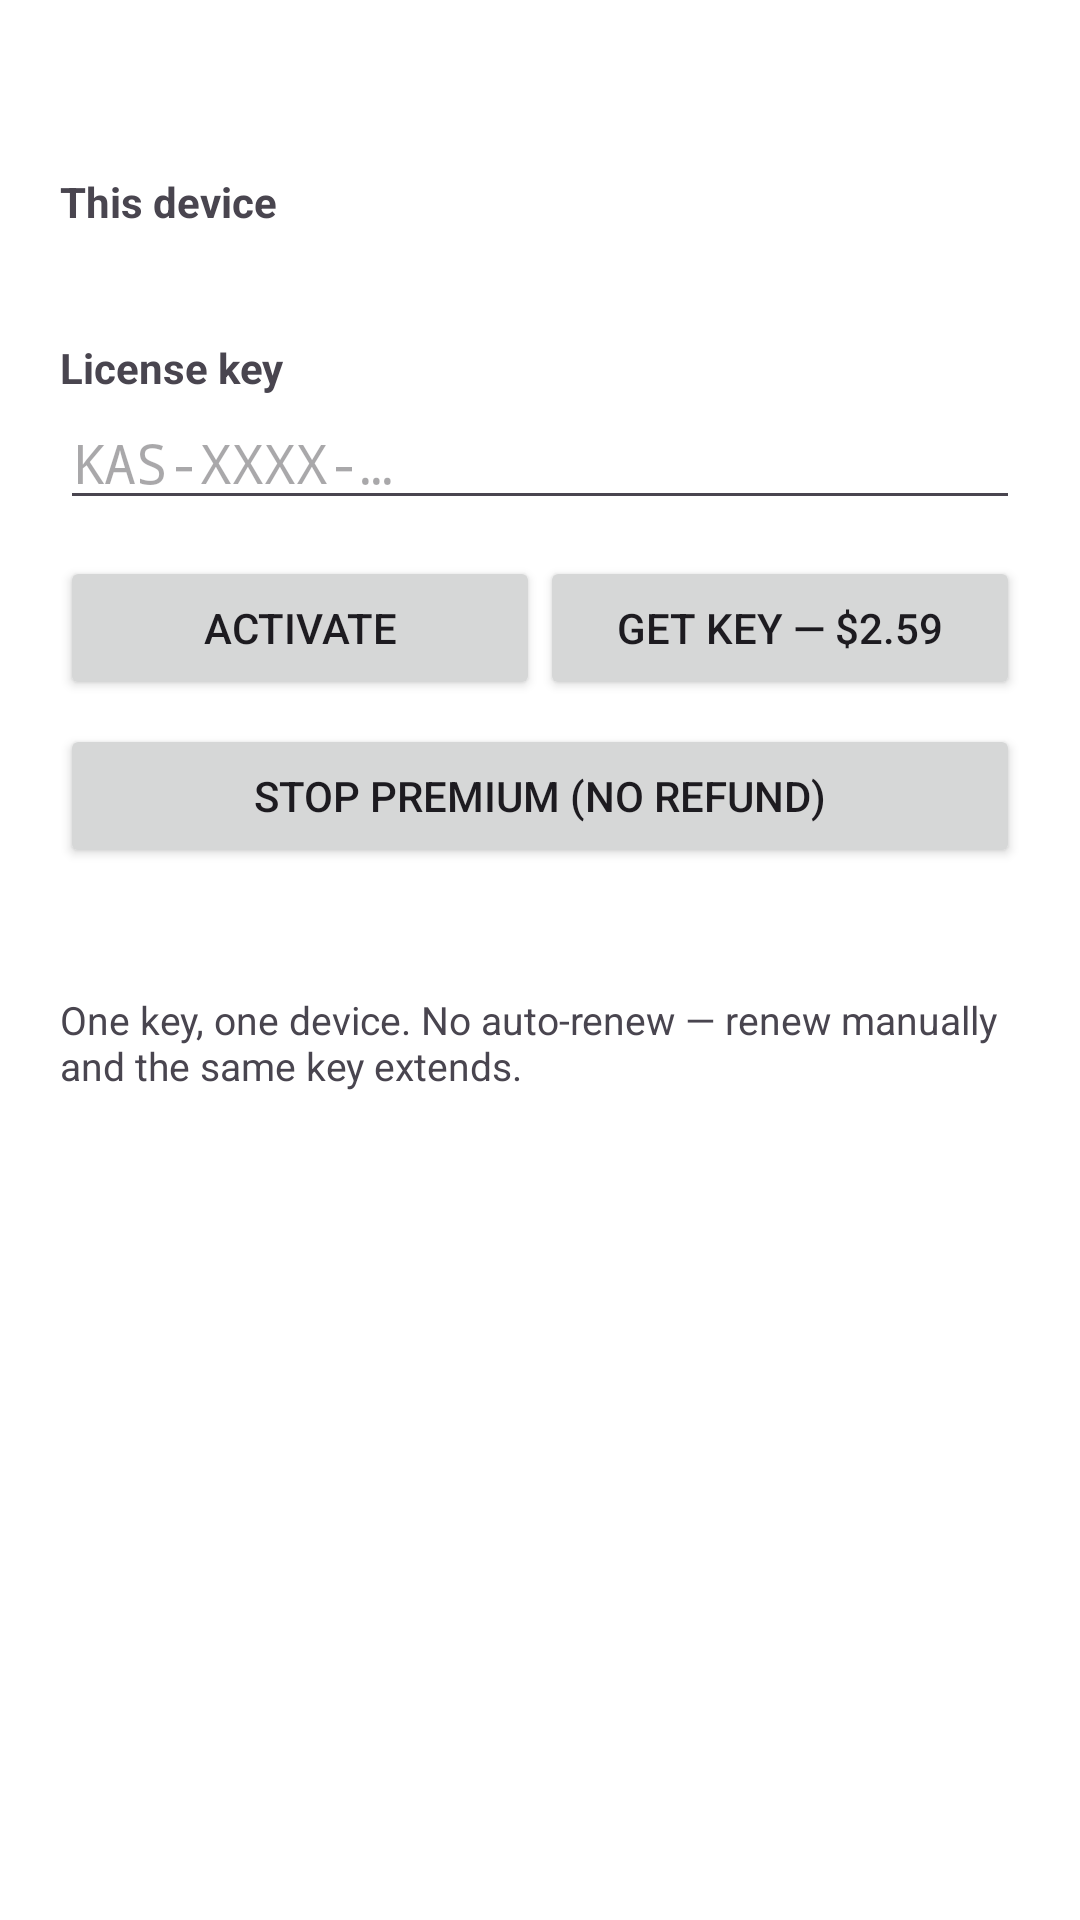

Produce the Android XML layout that renders to this screen, including the resource entries it uses.
<!-- AndroidManifest.xml: application theme Theme.Kastrava -->
<!-- res/layout/activity_premium.xml -->
<?xml version="1.0" encoding="utf-8"?>
<ScrollView xmlns:android="http://schemas.android.com/apk/res/android"
    android:layout_width="match_parent"
    android:layout_height="match_parent"
    android:background="@color/chrome_bg"
    android:padding="20dp">

    <LinearLayout
        android:orientation="vertical"
        android:layout_width="match_parent"
        android:layout_height="wrap_content">

        <TextView
            android:id="@+id/premStatus"
            android:layout_width="wrap_content"
            android:layout_height="wrap_content"
            android:textSize="16sp"
            android:textStyle="bold" />

        <TextView
            android:layout_width="wrap_content"
            android:layout_height="wrap_content"
            android:layout_marginTop="16dp"
            android:text="This device"
            android:textStyle="bold" />

        <TextView
            android:id="@+id/premMachine"
            android:layout_width="match_parent"
            android:layout_height="wrap_content"
            android:layout_marginTop="4dp"
            android:fontFamily="monospace"
            android:textIsSelectable="true"
            android:textSize="12sp" />

        <TextView
            android:layout_width="wrap_content"
            android:layout_height="wrap_content"
            android:layout_marginTop="16dp"
            android:text="License key"
            android:textStyle="bold" />

        <EditText
            android:id="@+id/premKey"
            android:layout_width="match_parent"
            android:layout_height="wrap_content"
            android:hint="KAS-XXXX-…"
            android:fontFamily="monospace"
            android:inputType="textCapCharacters"
            android:maxLines="1" />

        <LinearLayout
            android:orientation="horizontal"
            android:layout_width="match_parent"
            android:layout_height="wrap_content"
            android:layout_marginTop="12dp">

            <Button
                android:id="@+id/premActivate"
                android:layout_width="0dp"
                android:layout_height="wrap_content"
                android:layout_weight="1"
                android:text="Activate" />

            <Button
                android:id="@+id/premBuy"
                android:layout_width="0dp"
                android:layout_height="wrap_content"
                android:layout_weight="1"
                android:text="Get key — $2.59" />
        </LinearLayout>

        <Button
            android:id="@+id/premStop"
            android:layout_width="match_parent"
            android:layout_height="wrap_content"
            android:layout_marginTop="8dp"
            android:text="Stop Premium (no refund)" />

        <TextView
            android:id="@+id/premMsg"
            android:layout_width="wrap_content"
            android:layout_height="wrap_content"
            android:layout_marginTop="12dp"
            android:textSize="13sp" />

        <TextView
            android:layout_width="wrap_content"
            android:layout_height="wrap_content"
            android:layout_marginTop="12dp"
            android:text="One key, one device. No auto-renew — renew manually and the same key extends."
            android:textSize="13sp" />
    </LinearLayout>
</ScrollView>
<!-- resources referenced by this layout -->
<resources>
  <color name="chrome_bg">#FFFFFF</color>
  <style name="Theme.Kastrava" parent="Theme.Material3.DayNight.NoActionBar">
          <item name="colorPrimary">@color/kas_blue</item>
          <item name="colorOnPrimary">@android:color/white</item>
          <item name="colorSecondary">@color/kas_blue</item>
          <item name="android:statusBarColor">@color/chrome_bg</item>
          <item name="android:navigationBarColor">@color/chrome_bg</item>
          <item name="android:windowLightStatusBar">@bool/light_system_bars</item>
          <item name="android:windowLightNavigationBar">@bool/light_system_bars</item>
      </style>
  <color name="kas_blue">#0288D1</color>
</resources>
